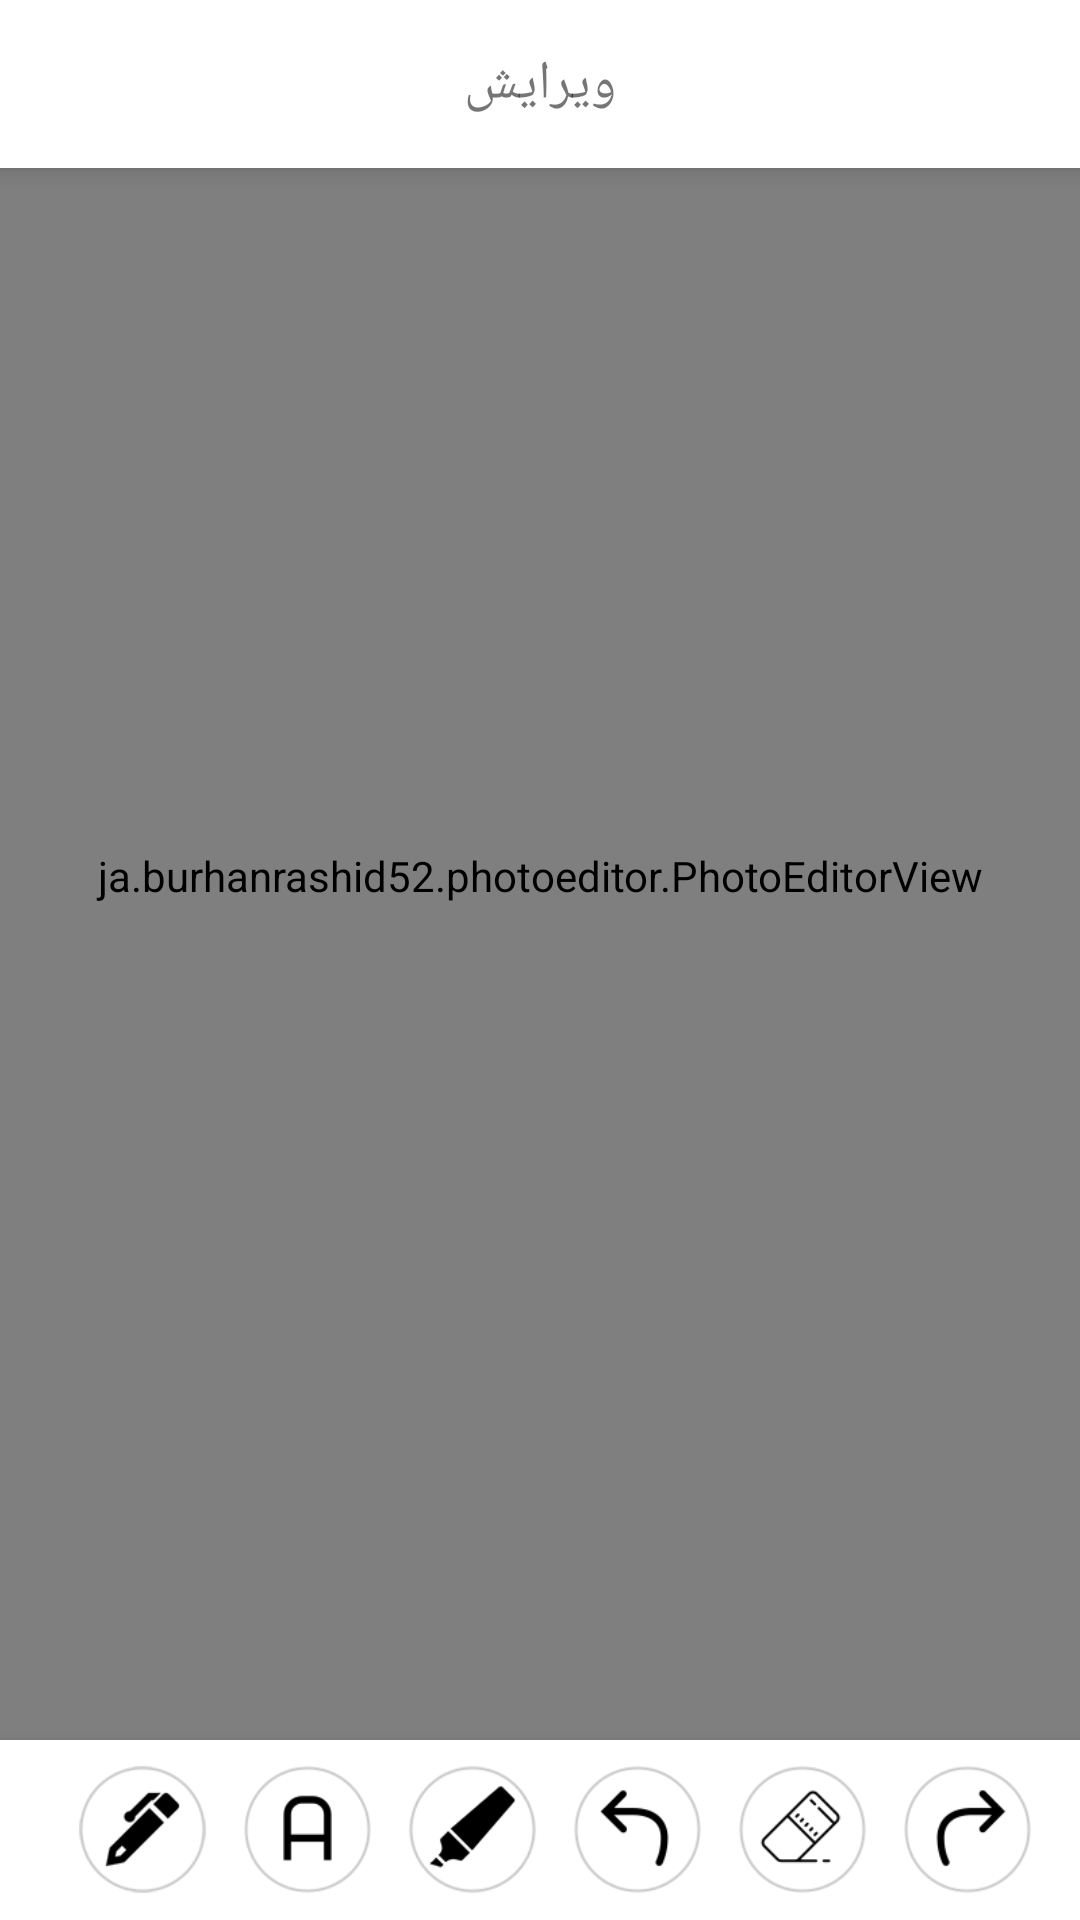

Reconstruct the res/layout file that produces this screen, plus the resources it refers to.
<!-- AndroidManifest.xml: application theme AppTheme -->
<!-- res/layout/photo_edit.xml -->
<?xml version="1.0" encoding="utf-8"?>
<RelativeLayout xmlns:android="http://schemas.android.com/apk/res/android"
    android:layout_width="match_parent"
    android:layout_height="match_parent"
    android:orientation="vertical">

    <RelativeLayout
        android:id="@+id/toolbar"
        android:layout_width="match_parent"
        android:layout_height="?actionBarSize"
        android:background="@color/colorPrimary"
        android:elevation="5dp">

        <ImageView
            android:id="@+id/back"
            android:layout_width="wrap_content"
            android:layout_height="match_parent"
            android:layout_marginLeft="10dp"
            android:background="?selectableItemBackgroundBorderless"
            android:src="@drawable/ic_arrow_back"
            android:tint="@color/toolbarTextColor" />

        <TextView
            android:layout_width="wrap_content"
            android:layout_height="wrap_content"
            android:layout_centerInParent="true"
            android:text="ویرایش"
            android:textColor="@color/toolbarTextColor"
            android:textSize="18dp" />


        <ImageView
            android:id="@+id/share"
            android:layout_width="wrap_content"
            android:layout_height="match_parent"
            android:layout_alignParentRight="true"
            android:layout_marginRight="10dp"
            android:background="?selectableItemBackgroundBorderless"
            android:src="@drawable/ic_menu_share"
            android:tint="@color/toolbarTextColor" />

    </RelativeLayout>

    <ja.burhanrashid52.photoeditor.PhotoEditorView
        android:id="@+id/photoEditorView"
        android:layout_width="match_parent"
        android:layout_height="match_parent"
        android:layout_above="@id/bottombar" />

    <androidx.appcompat.widget.AppCompatEditText
        android:id="@+id/edit_text"
        android:layout_width="match_parent"
        android:layout_height="match_parent"
        android:layout_above="@id/bottombar"
        android:layout_below="@+id/toolbar"
        android:background="#B3000000"
        android:gravity="center"
        android:imeOptions="actionGo"
        android:singleLine="true"
        android:textColor="#fff"
        android:visibility="gone" />

    <ImageView
        android:id="@+id/close"
        android:layout_width="wrap_content"
        android:layout_height="wrap_content"
        android:layout_below="@id/toolbar"
        android:layout_alignParentRight="true"
        android:layout_margin="10dp"
        android:background="?selectableItemBackgroundBorderless"
        android:src="@drawable/ic_close"
        android:visibility="gone" />

    <ImageView
        android:id="@+id/done"
        android:layout_width="wrap_content"
        android:layout_height="wrap_content"
        android:layout_below="@id/toolbar"
        android:layout_margin="10dp"
        android:background="?selectableItemBackgroundBorderless"
        android:src="@drawable/ic_done"
        android:visibility="gone" />

    <RelativeLayout
        android:id="@+id/colors"
        android:layout_width="wrap_content"
        android:layout_height="45dp"
        android:layout_above="@id/bottombar"
        android:layout_centerHorizontal="true"
        android:layout_marginBottom="10dp"
        android:background="@drawable/back_color"
        android:gravity="center"
        android:paddingLeft="10dp"
        android:paddingRight="10dp"
        android:visibility="gone">

        <ImageView
            android:id="@+id/red"
            android:layout_width="30dp"
            android:layout_height="30dp"
            android:src="@drawable/color"
            android:tint="#E53935" />

        <ImageView
            android:id="@+id/orange"
            android:layout_width="30dp"
            android:layout_height="30dp"
            android:layout_marginLeft="10dp"
            android:layout_toRightOf="@id/red"
            android:src="@drawable/color"
            android:tint="#FB8C00" />

        <ImageView
            android:id="@+id/yellow"
            android:layout_width="30dp"
            android:layout_height="30dp"
            android:layout_marginLeft="10dp"
            android:layout_toRightOf="@id/orange"
            android:src="@drawable/color"
            android:tint="#FDD835" />

        <ImageView
            android:id="@+id/green"
            android:layout_width="30dp"
            android:layout_height="30dp"
            android:layout_marginLeft="10dp"
            android:layout_toRightOf="@id/yellow"
            android:src="@drawable/color"
            android:tint="#43A047" />

        <ImageView
            android:id="@+id/jade_green"
            android:layout_width="30dp"
            android:layout_height="30dp"
            android:layout_marginLeft="10dp"
            android:layout_toRightOf="@id/green"
            android:src="@drawable/color"
            android:tint="#00ACC1" />

        <ImageView
            android:id="@+id/blue"
            android:layout_width="30dp"
            android:layout_height="30dp"
            android:layout_marginLeft="10dp"
            android:layout_toRightOf="@id/jade_green"
            android:src="@drawable/color"
            android:tint="#1E88E5" />

        <ImageView
            android:id="@+id/mauve"
            android:layout_width="30dp"
            android:layout_height="30dp"
            android:layout_marginLeft="10dp"
            android:layout_toRightOf="@id/blue"
            android:src="@drawable/color"
            android:tint="#8E24AA" />

    </RelativeLayout>

    <HorizontalScrollView
        android:id="@+id/bottombar"
        android:layout_width="match_parent"
        android:layout_height="60dp"
        android:layout_alignParentBottom="true"
        android:layout_marginTop="-4dp"
        android:elevation="8dp"
        android:fillViewport="true"
        android:outlineProvider="bounds"
        android:scrollbars="none">

        <RelativeLayout
            android:layout_width="match_parent"
            android:layout_height="match_parent"
            android:background="@color/colorPrimary"
            android:gravity="center">

            <ImageView
                android:id="@+id/pen"
                android:layout_width="45dp"
                android:layout_height="45dp"
                android:layout_marginLeft="10dp"
                android:src="@drawable/pen" />

            <ImageView
                android:id="@+id/pen_color"
                android:layout_width="20dp"
                android:layout_height="20dp"
                android:layout_margin="5dp"
                android:src="@drawable/color"
                android:visibility="gone" />

            <ImageView
                android:id="@+id/a"
                android:layout_width="45dp"
                android:layout_height="45dp"
                android:layout_marginLeft="10dp"
                android:layout_toRightOf="@id/pen"
                android:src="@drawable/a" />

            <ImageView
                android:id="@+id/a_color"
                android:layout_width="20dp"
                android:layout_height="20dp"
                android:layout_margin="5dp"
                android:layout_toRightOf="@id/pen"
                android:src="@drawable/color"
                android:visibility="gone" />

            <ImageView
                android:id="@+id/marker_pen"
                android:layout_width="45dp"
                android:layout_height="45dp"
                android:layout_marginLeft="10dp"
                android:layout_toRightOf="@id/a"
                android:src="@drawable/marker_pen" />

            <ImageView
                android:visibility="gone"
                android:id="@+id/marker_pen_color"
                android:layout_width="20dp"
                android:layout_height="20dp"
                android:layout_margin="5dp"
                android:layout_toRightOf="@id/a"
                android:src="@drawable/color" />

            <ImageView
                android:id="@+id/undo"
                android:layout_width="45dp"
                android:layout_height="45dp"
                android:layout_marginLeft="10dp"
                android:layout_toRightOf="@id/marker_pen"
                android:src="@drawable/undo" />

            <ImageView
                android:id="@+id/eraser"
                android:layout_width="45dp"
                android:layout_height="45dp"
                android:layout_marginLeft="10dp"
                android:layout_toRightOf="@id/undo"
                android:src="@drawable/eraser" />

            <ImageView
                android:id="@+id/redo"
                android:layout_width="45dp"
                android:layout_height="45dp"
                android:layout_marginLeft="10dp"
                android:layout_toRightOf="@id/eraser"
                android:src="@drawable/redo" />
        </RelativeLayout>
    </HorizontalScrollView>

</RelativeLayout>
<!-- resources referenced by this layout -->
<resources>
  <color name="colorPrimary">#FFFFFFFF</color>
  <!-- drawable a: png bitmap (drawable-hdpi, 2334 bytes) -->
  <!-- drawable back_color (drawable) -->
  <?xml version="1.0" encoding="utf-8"?>
  <shape xmlns:android="http://schemas.android.com/apk/res/android">
      <corners android:radius="5dp"/>
  <solid android:color="#CC030B3A"/>
  </shape>
  <!-- drawable color (drawable) -->
  <?xml version="1.0" encoding="utf-8"?>
  <shape xmlns:android="http://schemas.android.com/apk/res/android">
      <corners android:radius="50dp"/>
      <solid android:color="@color/colorPrimary"/>
  </shape>
  <!-- drawable eraser: png bitmap (drawable-hdpi, 2848 bytes) -->
  <!-- drawable ic_arrow_back (drawable) -->
  <vector xmlns:android="http://schemas.android.com/apk/res/android"
          android:width="24dp"
          android:height="24dp"
          android:viewportWidth="24.0"
          android:viewportHeight="24.0">
      <path
          android:fillColor="#ffffff"
          android:pathData="M20,11H7.83l5.59,-5.59L12,4l-8,8 8,8 1.41,-1.41L7.83,13H20v-2z"/>
  </vector>
  <!-- drawable ic_close (drawable) -->
  <vector xmlns:android="http://schemas.android.com/apk/res/android"
          android:width="24dp"
          android:height="24dp"
          android:viewportWidth="24.0"
          android:viewportHeight="24.0">
      <path
          android:fillColor="#ffffff"
          android:pathData="M19,6.41L17.59,5 12,10.59 6.41,5 5,6.41 10.59,12 5,17.59 6.41,19 12,13.41 17.59,19 19,17.59 13.41,12z"/>
  </vector>
      
  <!-- drawable ic_menu_share (drawable) -->
  <vector xmlns:android="http://schemas.android.com/apk/res/android"
      android:width="24dp"
      android:height="24dp"
      android:viewportHeight="24.0"
      android:viewportWidth="24.0">
      <path
          android:fillColor="#ffffff"
          android:pathData="M18,16.08c-0.76,0 -1.44,0.3 -1.96,0.77L8.91,12.7c0.05,-0.23 0.09,-0.46 0.09,-0.7s-0.04,-0.47 -0.09,-0.7l7.05,-4.11c0.54,0.5 1.25,0.81 2.04,0.81 1.66,0 3,-1.34 3,-3s-1.34,-3 -3,-3 -3,1.34 -3,3c0,0.24 0.04,0.47 0.09,0.7L8.04,9.81C7.5,9.31 6.79,9 6,9c-1.66,0 -3,1.34 -3,3s1.34,3 3,3c0.79,0 1.5,-0.31 2.04,-0.81l7.12,4.16c-0.05,0.21 -0.08,0.43 -0.08,0.65 0,1.61 1.31,2.92 2.92,2.92 1.61,0 2.92,-1.31 2.92,-2.92s-1.31,-2.92 -2.92,-2.92z" />
  </vector>
      
  <!-- drawable marker_pen: png bitmap (drawable-hdpi, 9933 bytes) -->
  <!-- drawable pen: png bitmap (drawable-hdpi, 9745 bytes) -->
  <!-- drawable redo: png bitmap (drawable-hdpi, 2788 bytes) -->
  <!-- drawable undo: png bitmap (drawable-hdpi, 2697 bytes) -->
  <style name="AppTheme" parent="@style/Theme.MaterialComponents.DayNight.NoActionBar">
          
          <item name="colorPrimary">@color/colorPrimary</item>
          <item name="colorPrimaryDark">@color/colorPrimaryDark</item>
          <item name="colorAccent">@color/colorAccent</item>
          <item name="colorControlHighlight">@color/colorControlHighlight</item>
          <item name="android:windowFullscreen">true</item>
          <item name="alertDialogTheme">@style/alertDialogTheme</item>
          <item name="fontFamily">@font/sans</item>
      </style>
  <color name="colorPrimaryDark">#1E88E5</color>
  <color name="colorAccent">#1E88E5</color>
  <color name="colorControlHighlight">#ced7db</color>
  <style name="alertDialogTheme" parent="Theme.MaterialComponents.DayNight.Dialog.Alert">
          <item name="colorPrimary">@color/colorAccent</item>
      </style>
</resources>
